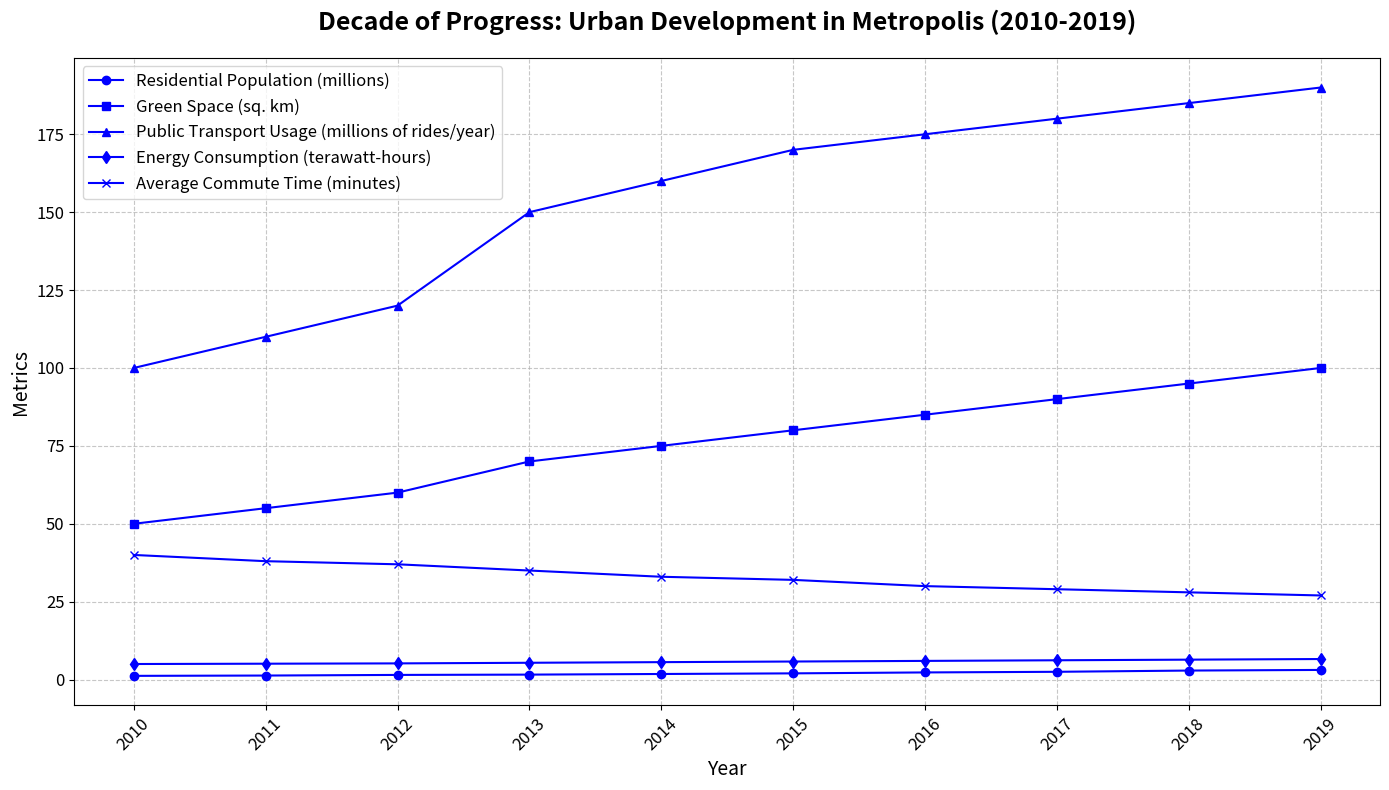

The matplotlib source for this figure:
import matplotlib.pyplot as plt
import numpy as np

years = np.arange(2010, 2020)

residential_population = [1.2, 1.3, 1.5, 1.6, 1.8, 2.0, 2.3, 2.5, 2.9, 3.1]
green_space = [50, 55, 60, 70, 75, 80, 85, 90, 95, 100]
public_transport_usage = [100, 110, 120, 150, 160, 170, 175, 180, 185, 190]
energy_consumption = [5.0, 5.1, 5.2, 5.4, 5.6, 5.8, 6.0, 6.2, 6.4, 6.6]
average_commute_time = [40, 38, 37, 35, 33, 32, 30, 29, 28, 27]

fig, ax = plt.subplots(figsize=(14, 8))

# Applying the same color 'blue' to all data groups
ax.plot(years, residential_population, marker='o', color='blue', label='Residential Population (millions)')
ax.plot(years, green_space, marker='s', color='blue', label='Green Space (sq. km)')
ax.plot(years, public_transport_usage, marker='^', color='blue', label='Public Transport Usage (millions of rides/year)')
ax.plot(years, energy_consumption, marker='d', color='blue', label='Energy Consumption (terawatt-hours)')
ax.plot(years, average_commute_time, marker='x', color='blue', label='Average Commute Time (minutes)')

plt.title('Decade of Progress: Urban Development in Metropolis (2010-2019)', fontsize=18, fontweight='bold', pad=20)
plt.xlabel('Year', fontsize=14)
plt.ylabel('Metrics', fontsize=14)
plt.legend(loc='upper left', fontsize=12)
plt.xticks(years, fontsize=12, rotation=45)
plt.yticks(fontsize=12)
plt.grid(True, linestyle='--', alpha=0.7)
plt.tight_layout()
plt.show()
